Run: headless pygame with SDL's dummy video driver; simulated clock (each Clock.tick advances the game by its frame time, no real sleeping); random seed 0; keys injected as events and as key.get_pressed() state; no mouse input.
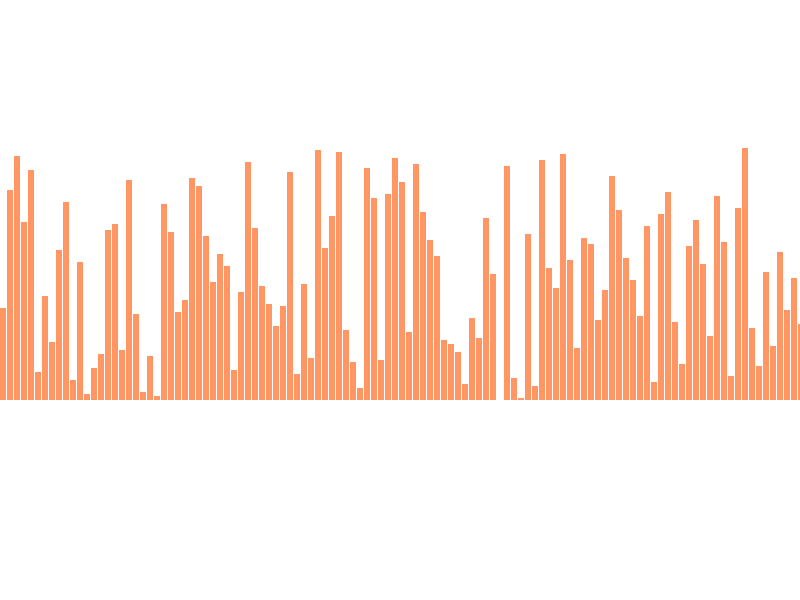
Frame 1 of 4 · flips 1–60 · no input
Frame 2 of 4 · flips 61–180 · tapped SPACE, RETURN · held RIGHT (→), D · screen unchanged from frame 1, image omitted
Frame 3 of 4 · flips 181–300 · held DOWN (↓), S · screen unchanged from frame 2, image omitted
Frame 4 of 4 · flips 301–420 · held LEFT (←), A, UP (↑), W · screen unchanged from frame 3, image omitted

The pygame program that drew these frames:

import pygame
import sys
import random
 
FPS = 120
WIN_WIDTH = 800
WIN_HEIGHT = 600
WHITE = (255, 255, 255)
ORANGE = (255, 150, 100)

array = [i for i in range(127)] 
random.shuffle(array)

clock = pygame.time.Clock()
sc = pygame.display.set_mode(
        (WIN_WIDTH, WIN_HEIGHT))
 
x = 0
# выравнивание по центру по вертикали
y = (WIN_HEIGHT // 3) * 2 
 
while 1:
    for i in pygame.event.get():
        if i.type == pygame.QUIT:
            sys.exit()
 
    # заливаем фон
    sc.fill(WHITE)
    
    for i in array:
        rect = pygame.Rect(x, y, 6, -i * 2)
        rect.normalize()
        pygame.draw.rect(sc, ORANGE, rect)
        x = x + 7                 
    # обновляем окно
    pygame.display.update()
    
    x = 0

    clock.tick(FPS)
